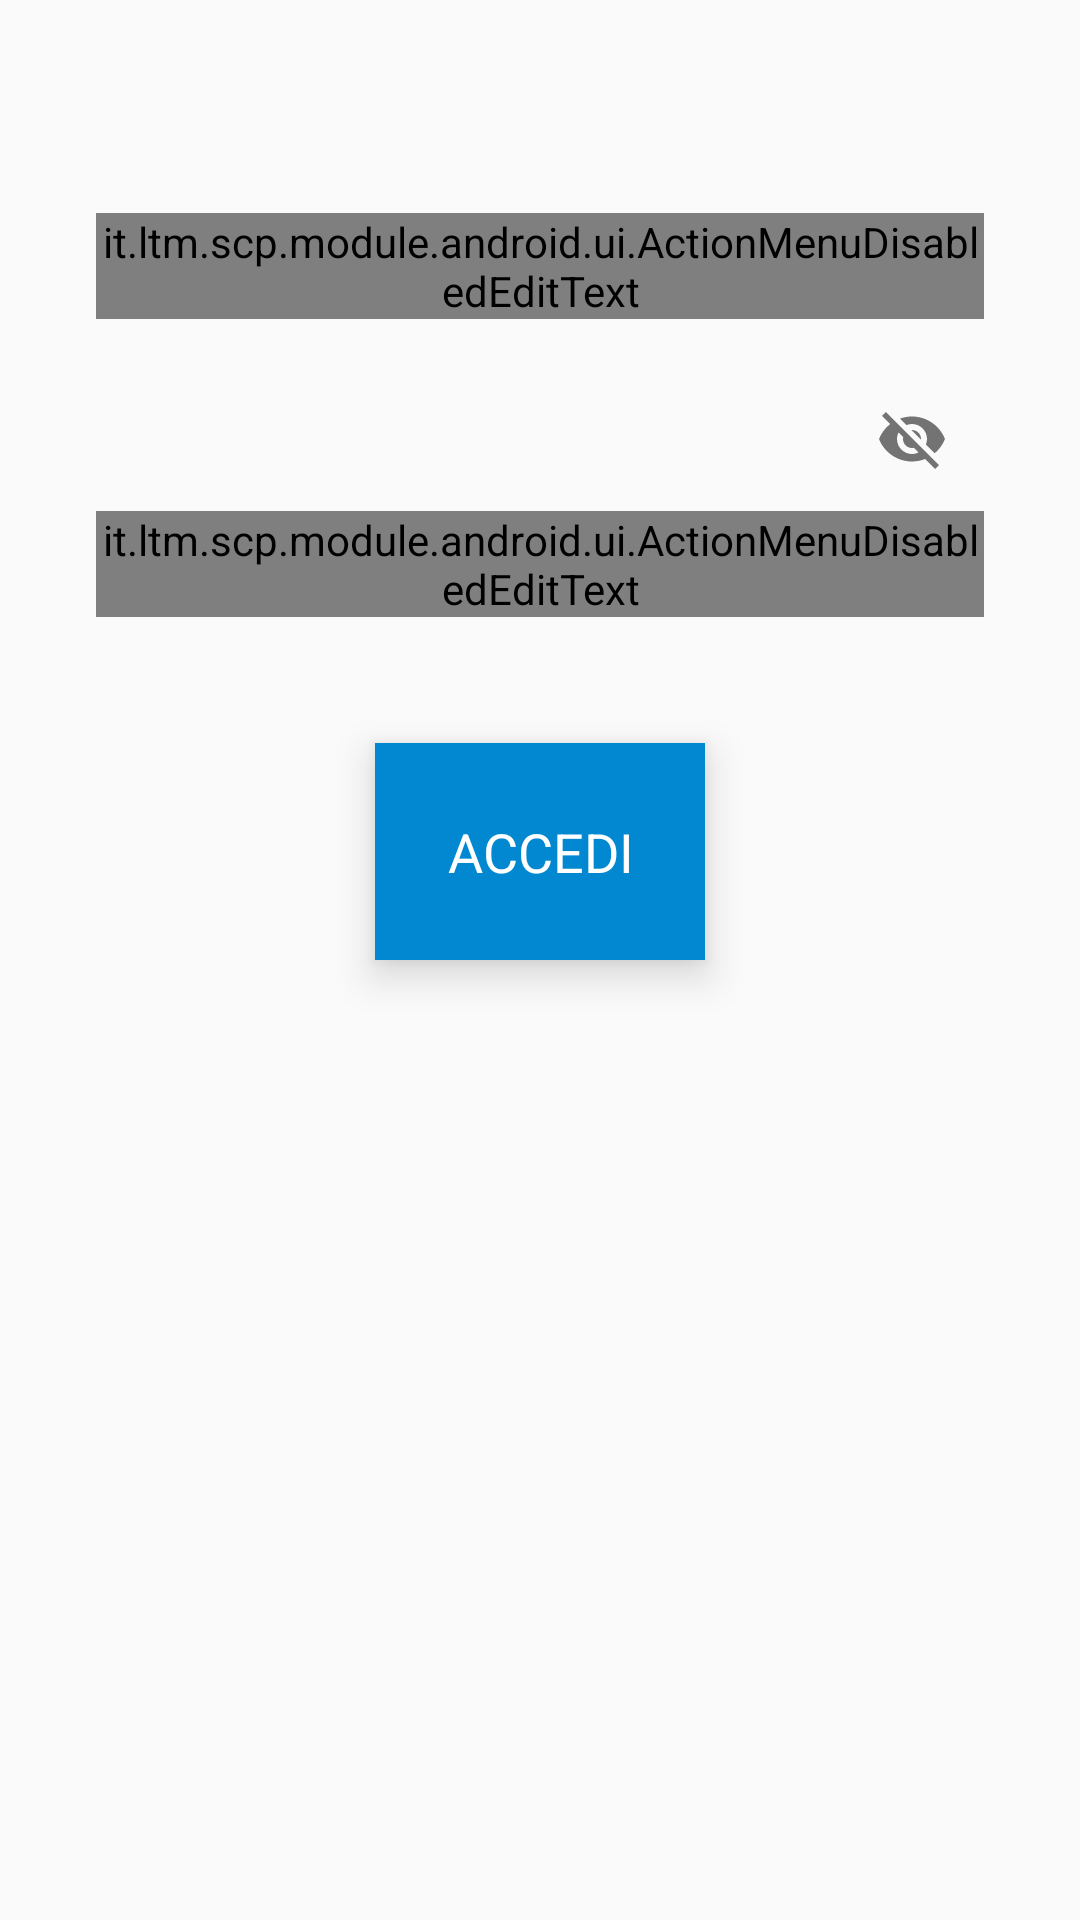

Reconstruct the res/layout file that produces this screen, plus the resources it refers to.
<!-- AndroidManifest.xml: application theme AppTheme -->
<!-- res/layout/view_login.xml -->
<?xml version="1.0" encoding="utf-8"?>
<LinearLayout xmlns:android="http://schemas.android.com/apk/res/android"
    xmlns:app="http://schemas.android.com/apk/res-auto"
    android:layout_width="match_parent"
    android:layout_height="wrap_content"
    android:orientation="vertical"
    android:padding="32dp">

    <TextView
        android:id="@+id/text_login_error"
        android:layout_width="wrap_content"
        android:layout_height="wrap_content"
        android:layout_gravity="center_horizontal"
        android:layout_marginLeft="40dp"
        android:layout_marginRight="40dp"
        android:text=""
        android:textColor="@android:color/holo_red_dark"
        android:textSize="20sp" />

    <android.support.design.widget.TextInputLayout
        android:id="@+id/layout_text_usr"
        android:layout_width="match_parent"
        android:layout_height="wrap_content"
        android:layout_gravity="center_horizontal"
        android:layout_marginTop="12dp"
        app:hintTextAppearance="@style/FloatingHintTextStyle">

        <it.ltm.scp.module.android.ui.ActionMenuDisabledEditText
            android:id="@+id/edit_text_usr"
            android:layout_width="match_parent"
            android:layout_height="wrap_content"
            android:hint="Username"
            android:importantForAutofill="no"
            android:inputType="text"
            android:textSize="28sp" />
    </android.support.design.widget.TextInputLayout>

    <android.support.design.widget.TextInputLayout
        android:id="@+id/layout_text_pwd"
        android:layout_width="match_parent"
        android:layout_height="wrap_content"
        android:layout_gravity="center_horizontal"
        android:layout_marginTop="16dp"
        app:hintTextAppearance="@style/FloatingHintTextStyle"
        app:passwordToggleEnabled="true">

        <it.ltm.scp.module.android.ui.ActionMenuDisabledEditText
            android:id="@+id/edit_text_pwd"
            android:layout_width="match_parent"
            android:layout_height="wrap_content"
            android:hint="Password"
            android:imeOptions="actionDone"
            android:importantForAutofill="no"
            android:inputType="textPassword"
            android:textSize="28sp" />
    </android.support.design.widget.TextInputLayout>

    <TextView
        android:onClick="accedi"
        android:id="@+id/view_login_button_accedi"
        android:layout_width="wrap_content"
        android:layout_height="wrap_content"
        android:layout_gravity="center_horizontal"
        android:padding="24dp"
        android:layout_marginTop="42dp"
        android:background="@color/buttonBackground"
        android:elevation="8dp"
        android:gravity="center"
        android:text="ACCEDI"
        android:textColor="@android:color/white"
        android:textSize="18sp" />
</LinearLayout>
<!-- resources referenced by this layout -->
<resources>
  <color name="buttonBackground">#0288D1</color>
  <style name="FloatingHintTextStyle" parent="TextAppearance.Design.Hint">
          <item name="android:textSize">20sp</item>
      </style>
  <style name="AppTheme" parent="Theme.AppCompat.Light.NoActionBar">
          
          <item name="colorPrimary">@color/colorPrimary</item>
          <item name="colorPrimaryDark">@color/colorPrimaryDark</item>
          <item name="colorAccent">@color/colorAccent</item>
  
          <item name="windowNoTitle">true</item>
          <item name="windowActionBar">false</item>
          <item name="android:windowFullscreen">true</item>
          <item name="android:windowContentOverlay">@null</item>
          <item name="colorControlActivated">@color/buttonBackground</item>
          <item name="colorControlHighlight">@color/buttonBackground</item>
      </style>
  <color name="colorPrimary">#3F51B5</color>
  <color name="colorPrimaryDark">#303F9F</color>
  <color name="colorAccent">#FF4081</color>
</resources>
